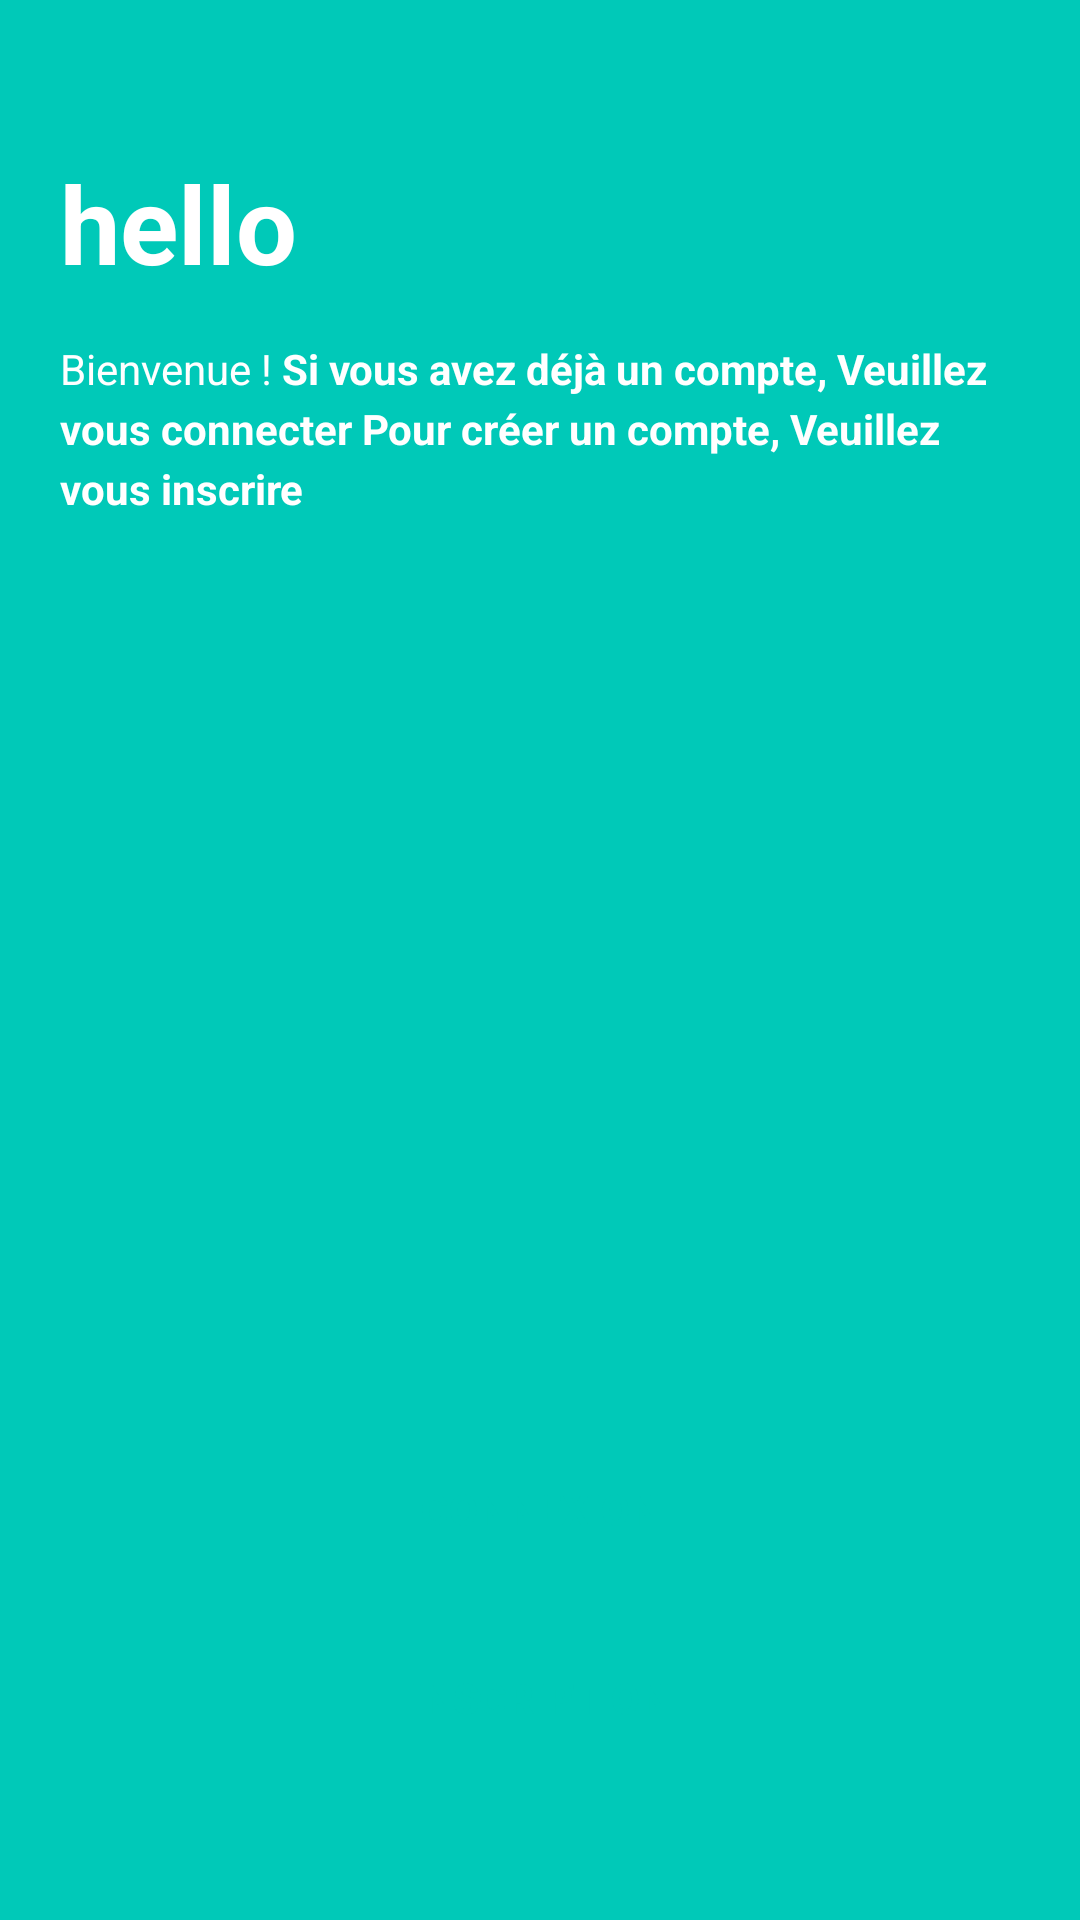

Write the Android layout XML for this screen, with the resource values it uses.
<!-- AndroidManifest.xml: application theme Theme.APP -->
<!-- res/layout/activity_main.xml -->
<?xml version="1.0" encoding="utf-8"?>
<androidx.constraintlayout.widget.ConstraintLayout xmlns:android="http://schemas.android.com/apk/res/android"
    xmlns:app="http://schemas.android.com/apk/res-auto"
    xmlns:tools="http://schemas.android.com/tools"
    android:layout_width="match_parent"
    android:layout_height="match_parent"
    tools:context=".MainActivity"
    android:background="@color/primary_color"
    android:padding="20dp">

    <TextView
        android:id="@+id/tv_started_title"
        android:layout_width="match_parent"
        android:layout_height="wrap_content"
        android:layout_marginTop="30dp"
        android:text="hello"
        android:textColor="@color/white"
        android:textSize="36sp"
        android:textStyle="bold"
        app:layout_constraintEnd_toEndOf="parent"
        app:layout_constraintStart_toStartOf="parent"
        app:layout_constraintTop_toTopOf="parent" />

    <TextView
        android:id="@+id/tv_started_sub_title"
        android:layout_width="match_parent"
        android:layout_height="wrap_content"
        android:layout_marginTop="15dp"
        android:lineHeight="20sp"
        android:text="@string/started_sub_title"
        android:textColor="@color/white"
        android:textSize="14sp"
        app:layout_constraintEnd_toEndOf="parent"
        app:layout_constraintStart_toStartOf="parent"
        app:layout_constraintTop_toBottomOf="@+id/tv_started_title" />

    <androidx.appcompat.widget.AppCompatButton
        android:id="@+id/btn_login"
        android:layout_width="match_parent"
        android:layout_height="wrap_content"
        android:layout_marginBottom="15dp"
        android:text="@string/btn_login"
        style="@style/ButtonWhite"
        app:layout_constraintBottom_toTopOf="@+id/btn_register"
        app:layout_constraintEnd_toEndOf="parent"
        app:layout_constraintStart_toStartOf="parent" />

    <androidx.appcompat.widget.AppCompatButton
        android:id="@+id/btn_register"
        android:layout_width="match_parent"
        android:layout_height="wrap_content"
        android:layout_marginBottom="30dp"
        style="@style/ButtonWhite"
        android:text="@string/btn_register"
        app:layout_constraintBottom_toBottomOf="parent"
        app:layout_constraintEnd_toEndOf="parent"
        app:layout_constraintStart_toStartOf="parent" />


</androidx.constraintlayout.widget.ConstraintLayout>
<!-- resources referenced by this layout -->
<resources>
  <color name="primary_color">#00C9B8</color>
  <color name="white">#FFFFFFFF</color>
  <string name="btn_login">Connexion</string>
  <string name="btn_register">Inscription</string>
  <string name="started_sub_title">
          Bienvenue !
          <br><b>Si vous avez déjà un compte, Veuillez vous connecter</b></br>
          <br><b>Pour créer un compte, Veuillez vous inscrire</b></br>
      </string>
  <style name="ButtonWhite">
          <item name="android:background">@drawable/bg_button</item>
          <item name="android:textColor">@color/primary_color</item>
          <item name="android:textSize">14sp</item>
          <item name="android:textStyle">bold</item>
      </style>
  <style name="Theme.APP" parent="Theme.MaterialComponents.DayNight.NoActionBar">
          
          <item name="colorPrimary">@color/primary_color</item>
          <item name="colorPrimaryVariant">@color/primary_color</item>
          <item name="colorOnPrimary">@color/white</item>
          
          <item name="colorSecondary">@color/teal_200</item>
          <item name="colorSecondaryVariant">@color/teal_700</item>
          <item name="colorOnSecondary">@color/black</item>
          
          <item name="android:statusBarColor">?attr/colorPrimaryVariant</item>
          
      </style>
  <color name="teal_200">#FF03DAC5</color>
  <color name="teal_700">#FF018786</color>
  <color name="black">#FF000000</color>
</resources>
